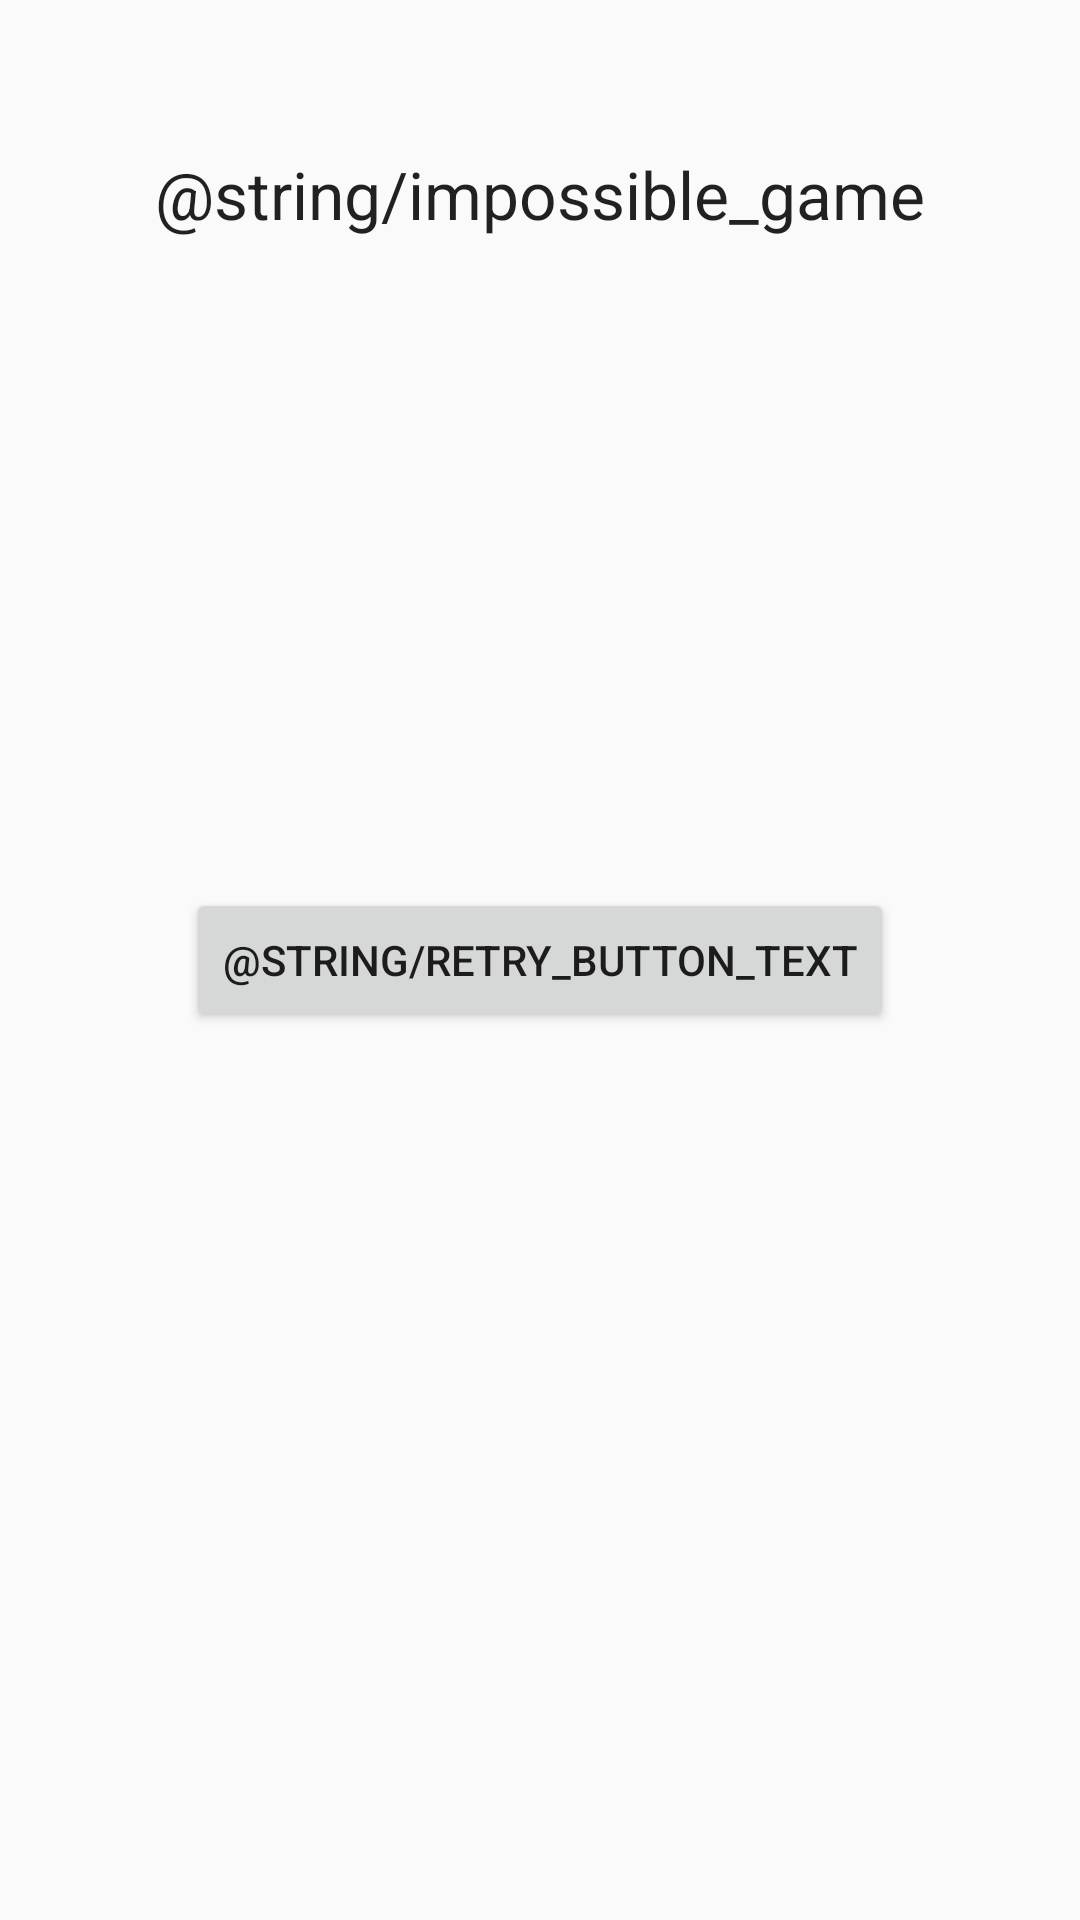

Here is an Android app screen rendered from its layout file. Give the layout XML and the strings, colors and styles it references.
<!-- AndroidManifest.xml: application theme AppTheme -->
<!-- res/layout/activity_admob.xml -->
<?xml version="1.0" encoding="utf-8"?>
<android.support.constraint.ConstraintLayout xmlns:android="http://schemas.android.com/apk/res/android"
    xmlns:app="http://schemas.android.com/apk/res-auto"
    xmlns:tools="http://schemas.android.com/tools"
    android:layout_width="match_parent"
    android:layout_height="match_parent"
    tools:context=".presentation.adMob.AdMobActivity">

    <TextView
        android:id="@+id/game_title"
        android:layout_width="wrap_content"
        android:layout_height="wrap_content"
        android:layout_marginTop="50dp"
        android:text="@string/impossible_game"
        android:textAppearance="?android:attr/textAppearanceLarge"
        app:layout_constraintLeft_toLeftOf="parent"
        app:layout_constraintRight_toRightOf="parent"
        app:layout_constraintTop_toTopOf="parent" />

    <TextView
        android:id="@+id/timer"
        android:layout_width="wrap_content"
        android:layout_height="wrap_content"
        android:textAppearance="?android:attr/textAppearanceLarge"
        app:layout_constraintLeft_toLeftOf="parent"
        app:layout_constraintRight_toRightOf="parent"
        app:layout_constraintTop_toBottomOf="@+id/game_title" />

    <Button
        android:id="@+id/retry_button"
        android:layout_width="wrap_content"
        android:layout_height="wrap_content"
        android:text="@string/retry_button_text"
        app:layout_constraintBottom_toBottomOf="parent"
        app:layout_constraintLeft_toLeftOf="parent"
        app:layout_constraintRight_toRightOf="parent"
        app:layout_constraintTop_toTopOf="parent" />


</android.support.constraint.ConstraintLayout>
<!-- resources referenced by this layout -->
<resources>
  <style name="AppTheme" parent="Theme.AppCompat.Light.DarkActionBar">
          
          <item name="colorPrimary">@color/colorPrimary</item>
          <item name="colorPrimaryDark">@color/colorPrimaryDark</item>
          <item name="colorAccent">@color/colorAccent</item>
      </style>
  <color name="colorPrimary">#01579b</color>
  <color name="colorPrimaryDark">#002f6c</color>
  <color name="colorAccent">#4f83cc</color>
</resources>
